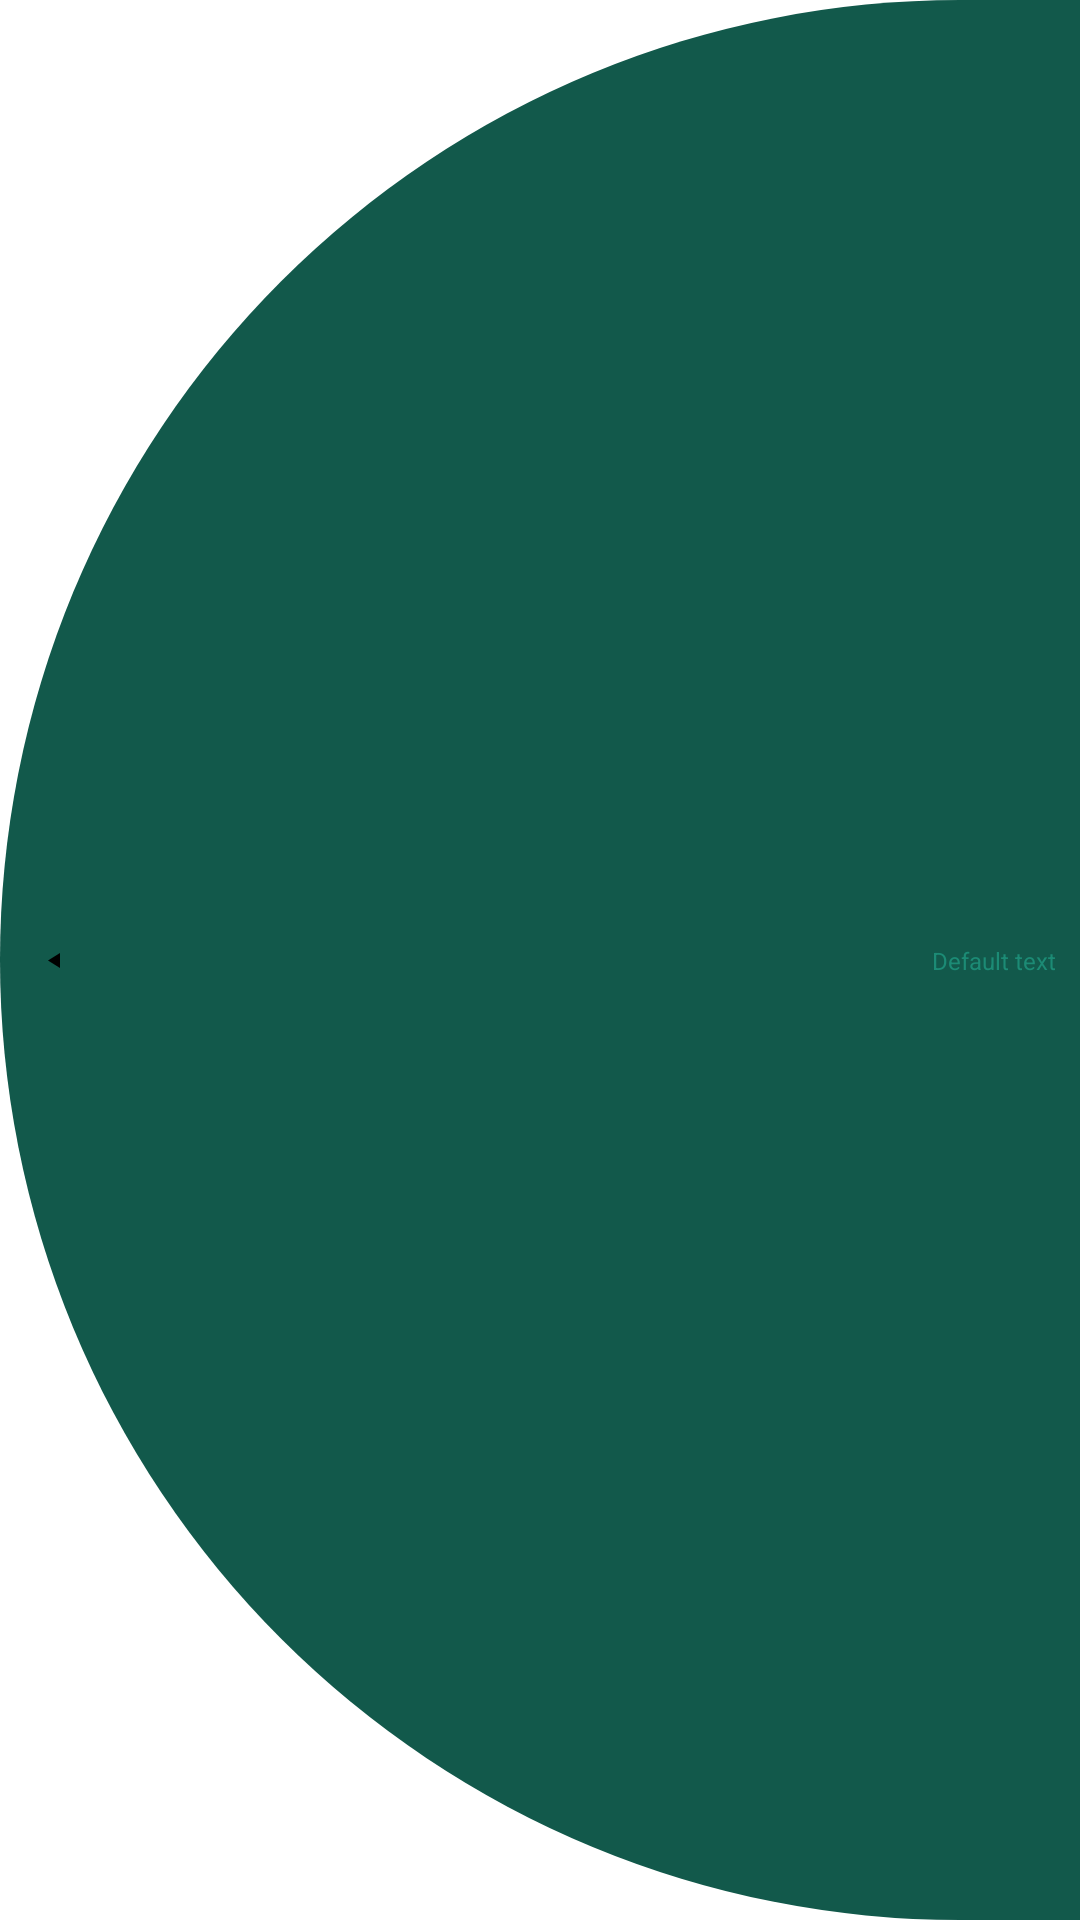

Here is an Android app screen rendered from its layout file. Give the layout XML and the strings, colors and styles it references.
<!-- AndroidManifest.xml: application theme Theme.WoodMeas -->
<!-- res/layout/package_select_item.xml -->
<?xml version="1.0" encoding="utf-8"?>

<androidx.constraintlayout.widget.ConstraintLayout xmlns:android="http://schemas.android.com/apk/res/android"
    xmlns:app="http://schemas.android.com/apk/res-auto"
    xmlns:tools="http://schemas.android.com/tools"
    android:id="@+id/constraintLayoutPackageSelect"
    android:layout_width="match_parent"
    android:layout_height="wrap_content"
    android:layout_marginTop="2dp"
    android:layout_marginBottom="2dp"
    android:background="@drawable/package_select_list_shape_green">

    <ImageView
        android:id="@+id/imageView3"
        android:layout_width="wrap_content"
        android:layout_height="wrap_content"
        android:layout_marginStart="16dp"
        android:layout_marginLeft="16dp"
        app:layout_constraintBottom_toBottomOf="parent"
        app:layout_constraintStart_toStartOf="parent"
        app:layout_constraintTop_toTopOf="parent"
        app:srcCompat="@drawable/ic_arrow_fill_5_4_left"
        tools:ignore="ContentDescription" />

    <TextView
        android:id="@+id/textViewPackageSelectItemName"
        android:layout_width="0dp"
        android:layout_height="wrap_content"
        android:layout_marginStart="16dp"
        android:layout_marginLeft="16dp"
        android:layout_marginTop="12dp"
        android:layout_marginBottom="12dp"
        android:text="@string/default_text"
        android:textColor="@color/white"
        android:textSize="10sp"
        android:textStyle="bold"
        app:layout_constraintBottom_toBottomOf="parent"
        app:layout_constraintEnd_toStartOf="@+id/textViewPackageSelectItemDate"
        app:layout_constraintStart_toEndOf="@+id/imageView3"
        app:layout_constraintTop_toTopOf="parent"
        app:layout_constraintVertical_bias="0.0"
        tools:ignore="SmallSp" />

    <TextView
        android:id="@+id/textViewPackageSelectItemDate"
        android:layout_width="wrap_content"
        android:layout_height="wrap_content"
        android:layout_marginEnd="8dp"
        android:layout_marginRight="8dp"
        android:text="@string/default_text"
        android:textColor="@color/wm_green_light"
        android:textSize="8sp"
        app:layout_constraintBottom_toBottomOf="parent"
        app:layout_constraintEnd_toEndOf="parent"
        app:layout_constraintTop_toTopOf="parent"
        tools:ignore="SmallSp" />
</androidx.constraintlayout.widget.ConstraintLayout>
<!-- resources referenced by this layout -->
<resources>
  <color name="white">#FFFFFFFF</color>
  <color name="wm_green_light">#1c8b75</color>
  <!-- drawable ic_arrow_fill_5_4_left (drawable) -->
  <vector xmlns:android="http://schemas.android.com/apk/res/android"
      android:width="4dp"
      android:height="5dp"
      android:viewportWidth="4"
      android:viewportHeight="5">
    <path
        android:fillColor="#FF000000"
        android:pathData="M4,0v5L0,2.5L4,0z"/>
  </vector>
  <!-- drawable package_select_list_shape_green (drawable) -->
  <?xml version="1.0" encoding="UTF-8"?>
  
  <shape xmlns:android="http://schemas.android.com/apk/res/android">
      <solid android:color="@color/wm_green_medium"/>
  
      <corners
          android:bottomRightRadius="0dp"
          android:bottomLeftRadius="360dp"
          android:topLeftRadius="360dp"
          android:topRightRadius="0dp"/>
  </shape>
  <string name="default_text">Default text</string>
  <style name="Theme.WoodMeas" parent="Theme.MaterialComponents.DayNight.DarkActionBar">
          
          <item name="colorPrimary">@color/wm_green_dark</item>
          <item name="colorPrimaryVariant">@color/wm_green_dark</item>
          <item name="colorOnPrimary">@color/white</item>
          
          <item name="colorSecondary">@color/wm_green_medium</item>
          <item name="colorSecondaryVariant">@color/wm_green_medium</item>
          <item name="colorOnSecondary">@color/black</item>
          
          <item name="android:statusBarColor" tools:targetApi="l">?attr/colorPrimaryVariant</item>
          
      </style>
  <color name="wm_green_medium">#12594B</color>
  <color name="wm_green_dark">#051915</color>
  <color name="black">#FF000000</color>
</resources>
